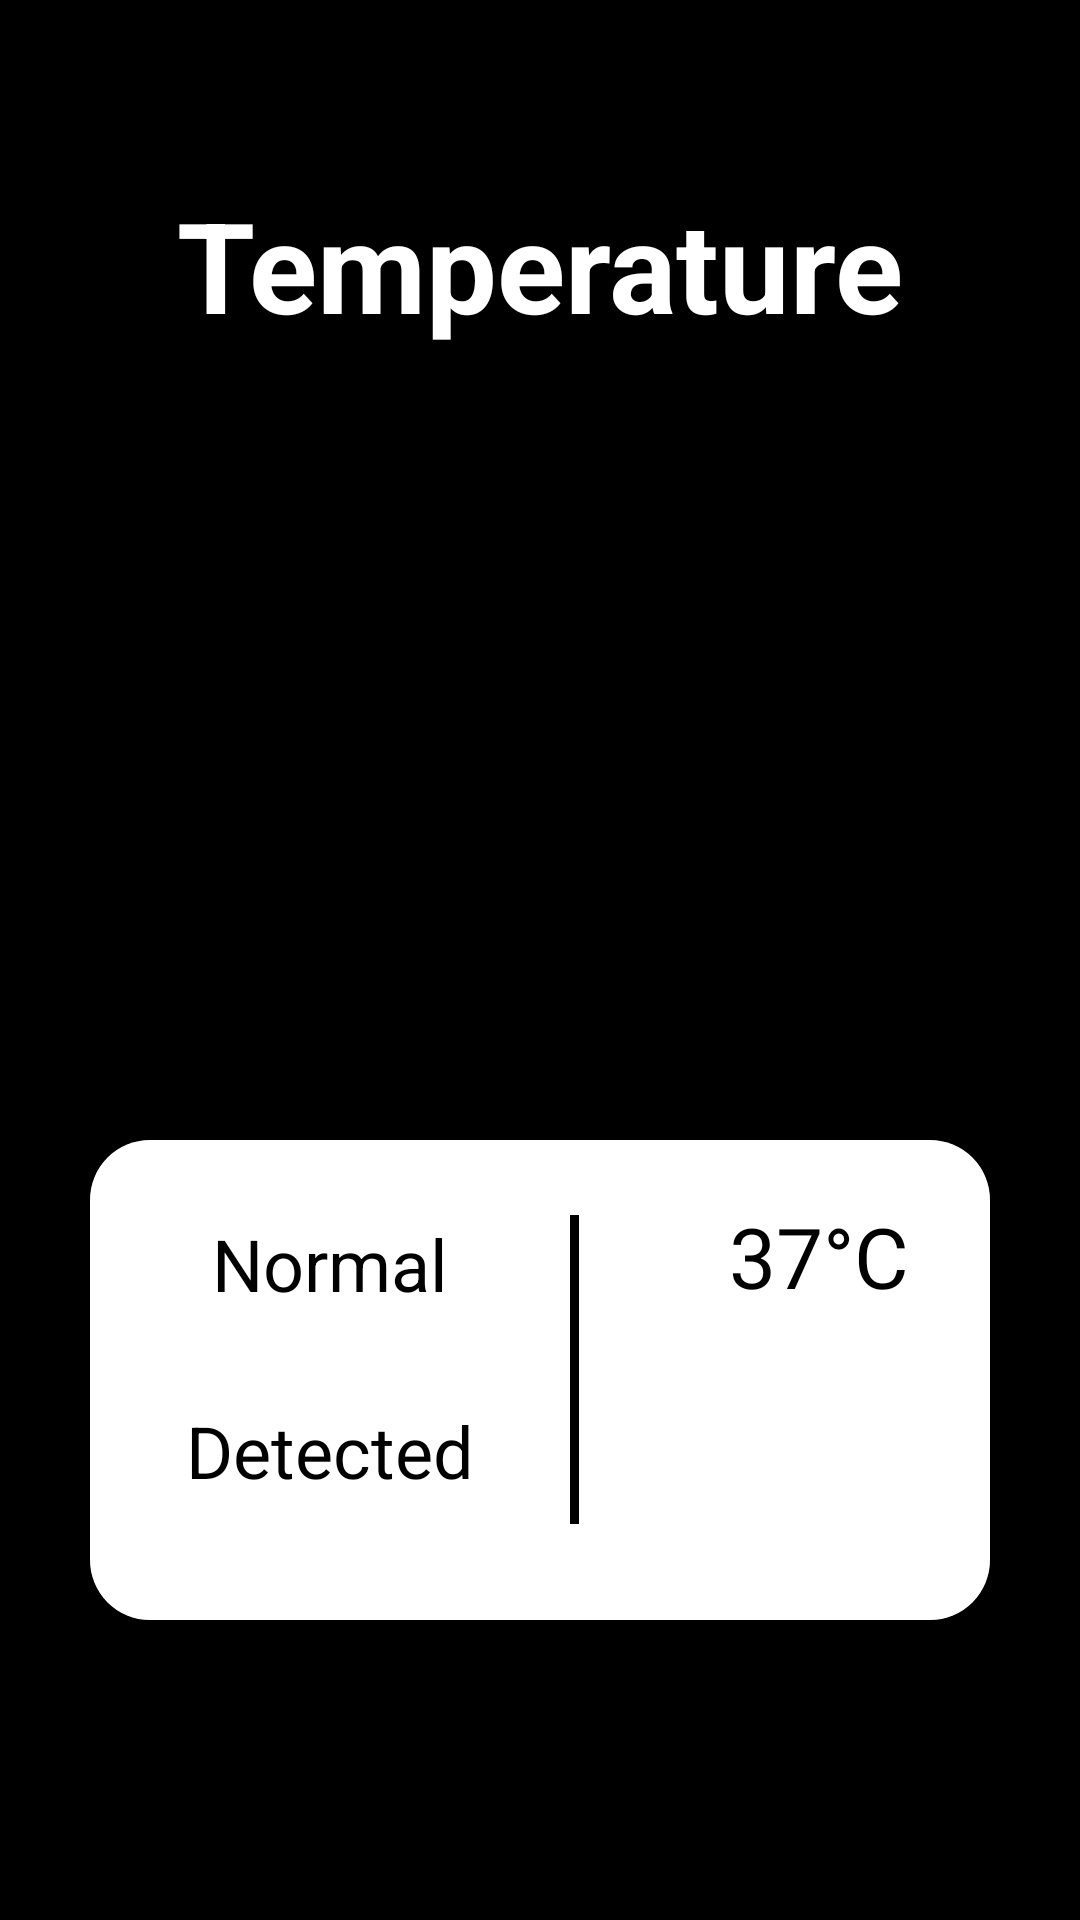

Write the Android layout XML for this screen, with the resource values it uses.
<!-- AndroidManifest.xml: application theme Theme.PblProject -->
<!-- res/layout/activity_temperature.xml -->
<?xml version="1.0" encoding="utf-8"?>
<androidx.constraintlayout.widget.ConstraintLayout xmlns:android="http://schemas.android.com/apk/res/android"
    xmlns:app="http://schemas.android.com/apk/res-auto"
    xmlns:tools="http://schemas.android.com/tools"
    android:layout_width="match_parent"
    android:layout_height="match_parent"
    tools:context=".Temperature">

    <ImageView
        android:layout_width="match_parent"
        android:layout_height="match_parent"
        android:scaleType="centerCrop"
        android:src="@drawable/temperature" />

    <TextView
        android:id="@+id/text_temperature"
        android:layout_width="wrap_content"
        android:layout_height="wrap_content"
        android:layout_marginTop="60dp"
        android:text="Temperature"
        android:textColor="@color/white"
        android:textSize="42sp"
        android:textStyle="bold"
        app:layout_constraintEnd_toEndOf="parent"
        app:layout_constraintStart_toStartOf="parent"
        app:layout_constraintTop_toTopOf="parent" />

    <androidx.cardview.widget.CardView
        android:id="@+id/card_view_temperature"
        android:layout_width="300dp"
        android:layout_height="160dp"
        android:layout_centerHorizontal="true"
        android:layout_marginStart="10dp"
        android:layout_marginTop="10dp"
        android:layout_marginEnd="10dp"
        android:layout_marginBottom="100dp"
        app:cardCornerRadius="20dp"
        app:layout_constraintBottom_toBottomOf="parent"
        app:layout_constraintEnd_toEndOf="parent"
        app:layout_constraintStart_toStartOf="parent">

        <ImageView
            android:layout_width="match_parent"
            android:layout_height="match_parent"
            android:background="@color/white"
            android:scaleType="centerCrop" />

        <LinearLayout
            android:layout_width="match_parent"
            android:layout_height="match_parent"
            android:orientation="horizontal">

            <LinearLayout
                android:layout_width="150dp"
                android:layout_height="match_parent"
                android:layout_margin="5dp"
                android:orientation="vertical">

                <TextView
                    android:layout_width="wrap_content"
                    android:layout_height="wrap_content"
                    android:layout_gravity="center"
                    android:layout_margin="20dp"
                    android:text="Normal"
                    android:textColor="@color/black"
                    android:textSize="24sp" />

                <TextView
                    android:layout_width="wrap_content"
                    android:layout_height="wrap_content"
                    android:layout_gravity="center"
                    android:layout_margin="10dp"
                    android:text="Detected"
                    android:textColor="@color/black"
                    android:textSize="24sp" />
            </LinearLayout>

            <View
                android:layout_width="3dp"
                android:layout_height="103dp"
                android:layout_marginTop="25dp"
                android:background="@color/black" />

            <LinearLayout
                android:layout_width="150dp"
                android:layout_height="match_parent"
                android:layout_margin="5dp"
                android:orientation="vertical">

                <TextView
                    android:layout_width="wrap_content"
                    android:layout_height="wrap_content"
                    android:layout_gravity="center"
                    android:layout_margin="15dp"
                    android:text="37°C"
                    android:textColor="@color/black"
                    android:textSize="28sp" />

                <TextView
                    android:id="@+id/textview_temp_detected"
                    android:layout_width="wrap_content"
                    android:layout_height="wrap_content"
                    android:layout_gravity="center"
                    android:layout_margin="15dp"
                    android:text=""
                    android:textColor="@color/black"
                    android:textSize="28sp" />
            </LinearLayout>

        </LinearLayout>

    </androidx.cardview.widget.CardView>
</androidx.constraintlayout.widget.ConstraintLayout>
<!-- resources referenced by this layout -->
<resources>
  <color name="black">#FF000000</color>
  <color name="white">#FFFFFFFF</color>
  <style name="Theme.PblProject" parent="Base.Theme.PblProject" />
  <style name="Base.Theme.PblProject" parent="Theme.Material3.Dark">
          
          <item name="android:windowBackground">@android:color/black</item>
          
      </style>
</resources>
